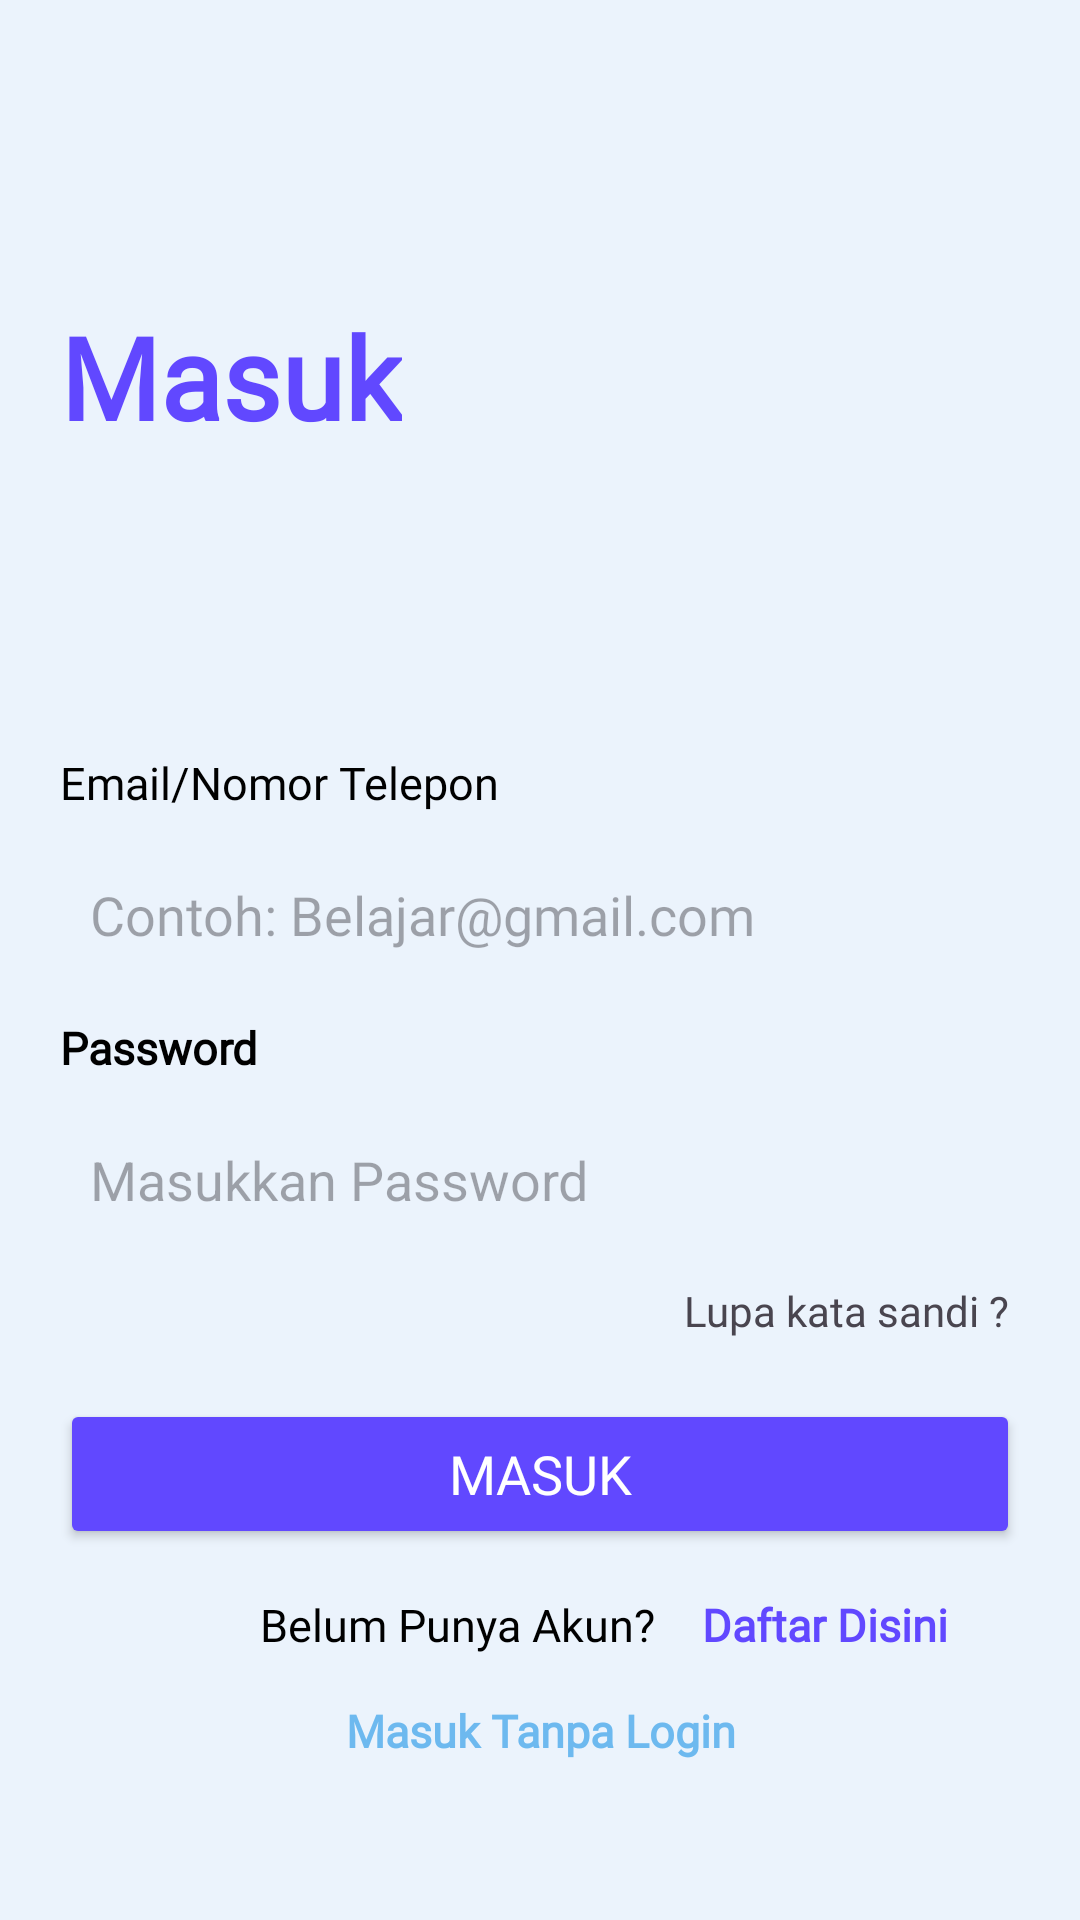

Reconstruct the res/layout file that produces this screen, plus the resources it refers to.
<!-- AndroidManifest.xml: application theme Theme.FinalProject -->
<!-- res/layout/fragment_login.xml -->
<?xml version="1.0" encoding="utf-8"?>
<androidx.constraintlayout.widget.ConstraintLayout xmlns:android="http://schemas.android.com/apk/res/android"
    xmlns:app="http://schemas.android.com/apk/res-auto"
    xmlns:tools="http://schemas.android.com/tools"
    android:layout_width="match_parent"
    android:layout_height="match_parent"
    android:orientation="vertical"
    android:padding="20dp"
    android:background="@color/light_blue"
    tools:context=".ui.fragment.auth.LoginFragment">

    <TextView
        android:id="@+id/txt_masuk"
        android:layout_width="wrap_content"
        android:layout_height="wrap_content"
        android:layout_marginTop="80dp"
        android:fontFamily="@font/montserrat_bold"
        android:text="Masuk"
        android:textColor="@color/bluesky"
        android:textSize="38sp"
        android:textStyle="bold"
        app:layout_constraintStart_toStartOf="parent"
        app:layout_constraintTop_toTopOf="parent"/>

    <TextView
        android:id="@+id/email"
        android:layout_width="wrap_content"
        android:layout_height="wrap_content"
        android:layout_marginTop="100dp"
        android:fontFamily="@font/montserrat_medium"
        android:text="Email/Nomor Telepon"
        android:textColor="@color/black"
        android:textSize="15sp"
        app:layout_constraintStart_toStartOf="parent"
        app:layout_constraintTop_toBottomOf="@id/txt_masuk" />

    <EditText
        android:id="@+id/colum_email"
        android:layout_width="match_parent"
        android:layout_height="48dp"
        android:layout_marginTop="10dp"
        android:background="@drawable/colominput"
        android:hint="Contoh: Belajar@gmail.com"
        android:paddingLeft="10dp"
        android:fontFamily="@font/montserrat_medium"
        android:inputType="textEmailAddress"
        app:layout_constraintStart_toStartOf="parent"
        app:layout_constraintTop_toBottomOf="@id/email"/>

    <TextView
        android:id="@+id/tv_forgot_password"
        android:layout_width="wrap_content"
        android:layout_height="wrap_content"
        android:text="Lupa kata sandi ? "
        android:layout_marginTop="10dp"
        android:fontFamily="@font/montserrat_bold"
        app:layout_constraintEnd_toEndOf="parent"
        app:layout_constraintTop_toBottomOf="@+id/colum_password1" />

    <TextView
        android:id="@+id/password"
        android:layout_width="wrap_content"
        android:layout_height="wrap_content"
        android:layout_marginTop="10dp"
        android:fontFamily="@font/nunitoregular"
        android:text="Password"
        android:textColor="@color/black"
        android:textSize="15sp"
        android:textStyle="bold"
        app:layout_constraintStart_toStartOf="parent"
        app:layout_constraintTop_toBottomOf="@id/colum_email" />

    <EditText
        android:id="@+id/colum_password1"
        android:layout_width="match_parent"
        android:layout_height="48dp"
        android:layout_marginTop="10dp"
        android:background="@drawable/colominput"
        android:hint="Masukkan Password"
        android:paddingLeft="10dp"
        android:inputType="textEmailAddress"
        app:layout_constraintStart_toStartOf="parent"
        app:layout_constraintTop_toBottomOf="@id/password"/>

    <TextView
        android:id="@+id/txt_text"
        android:layout_width="135dp"
        android:layout_height="wrap_content"
        android:layout_marginTop="15dp"
        android:layout_marginLeft="65dp"
        android:fontFamily="@font/nunitoregular"
        android:text="Belum Punya Akun?"
        android:textColor="@color/black"
        android:textSize="15sp"
        android:gravity="center"
        app:layout_constraintStart_toStartOf="parent"
        app:layout_constraintTop_toBottomOf="@id/btn_login"/>

    <TextView
        android:id="@+id/txt_daftardisini"
        android:layout_width="110dp"
        android:layout_height="wrap_content"
        android:fontFamily="@font/nunitoregular"
        android:text="Daftar Disini"
        android:layout_marginTop="15dp"
        android:textColor="@color/purple_500"
        android:textSize="15sp"
        android:textStyle="bold"
        android:gravity="center"
        app:layout_constraintLeft_toRightOf="@id/txt_text"
        app:layout_constraintTop_toBottomOf="@id/btn_login"/>

    <TextView
        android:id="@+id/txt_masuktanpalogin"
        android:layout_width="135dp"
        android:layout_height="wrap_content"
        android:layout_marginTop="15dp"
        android:fontFamily="@font/nunitoregular"
        android:text="Masuk Tanpa Login"
        android:textColor="@color/bluesea"
        android:textSize="15sp"
        android:textStyle="bold"
        android:gravity="center"
        app:layout_constraintStart_toStartOf="parent"
        app:layout_constraintEnd_toEndOf="parent"
        app:layout_constraintTop_toBottomOf="@id/txt_text"/>

    <Button
        android:id="@+id/btn_login"
        android:layout_width="match_parent"
        android:layout_height="50dp"
        android:backgroundTint="@color/bluesky"
        android:fontFamily="@font/nunitobold"
        android:text="Masuk"
        android:textColor="@color/white"
        android:textSize="18sp"
        android:layout_marginTop="20dp"
        app:layout_constraintLeft_toLeftOf="parent"
        app:layout_constraintRight_toRightOf="parent"
        app:layout_constraintTop_toBottomOf="@+id/tv_forgot_password" />

</androidx.constraintlayout.widget.ConstraintLayout>
<!-- resources referenced by this layout -->
<resources>
  <color name="black">#FF000000</color>
  <color name="bluesea">#6DB9EF</color>
  <color name="bluesky">#6148FF</color>
  <color name="light_blue">#EBF3FC</color>
  <color name="purple_500">#6148FF</color>
  <color name="white">#FFFFFFFF</color>
  <style name="Theme.FinalProject" parent="Base.Theme.FinalProject" />
  <style name="Base.Theme.FinalProject" parent="Theme.Material3.DayNight.NoActionBar">
          
          
      </style>
</resources>
